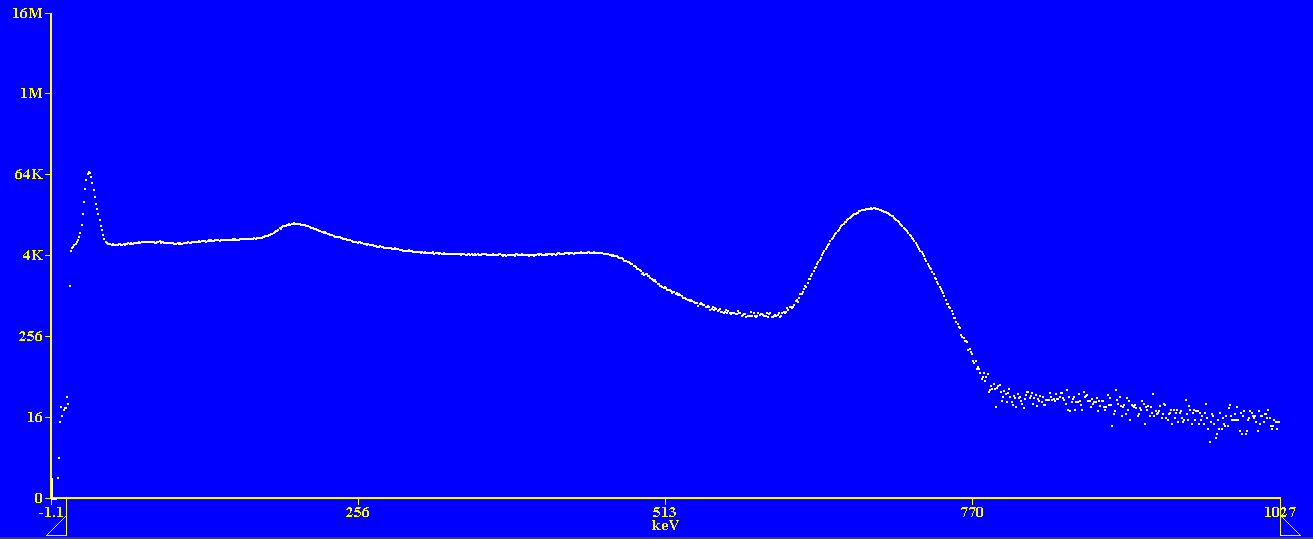

The table this chart was drawn from, first rows:
Spectrum Name:
Description:
Student ID:
Detector Used:
Comments:
Acquisition Mode:?PHA Pre-Amp
High Voltage:?750
Conversion Gain:?1024
Coarse Gain:?2
Fine Gain:?1.73
Upper Discriminator:?1051
Lower Discriminator:?12
Calibration Coefficients:?-1.15789473684…
Calibration Channels:?0?0
Calibration Energies:?0.0?0.0
Elapsed Real Time:?1533.81
Elapsed Live Time:?1482.61
Start Time:?March 06, 2024, 10:04:16
End Time:?March 06, 2024, 10:29:45
ROIs:
ROI:?Low?High?Gross?Net?FWHM?Centroid
Channel Data:
Channel?Energy?Counts
0?-1.1578947368421026?1
1?-0.15311004784688742?0
2?0.8516746411483278?0
3?1.8564593301435428?0
4?2.8612440191387583?1
5?3.8660287081339737?2
6?4.870813397129188?4
7?5.875598086124404?14
8?6.880382775119619?23
9?7.885167464114835?17
10?8.88995215311005?21
11?9.894736842105265?22
12?10.89952153110048?22
13?11.904306220095695?32
14?12.90909090909091?26
15?13.913875598086126?1463
16?14.918660287081341?4876
17?15.923444976076556?5354
18?16.928229665071772?5624
19?17.933014354066987?5911
20?18.937799043062203?6266
21?19.942583732057418?6519
22?20.947368421052634?7123
23?21.95215311004785?7730
24?22.95693779904306?9126
25?23.961722488038276?11929
26?24.966507177033492?17378
27?25.971291866028707?26519
28?26.976076555023923?40224
29?27.980861244019138?55840
30?28.985645933014354?67829
31?29.99043062200957?73929
32?30.995215311004785?71137
33?32.0?62301
34?33.004784688995215?49605
35?34.00956937799043?39197
36?35.014354066985646?30636
37?36.01913875598086?24760
... 986 more rows
